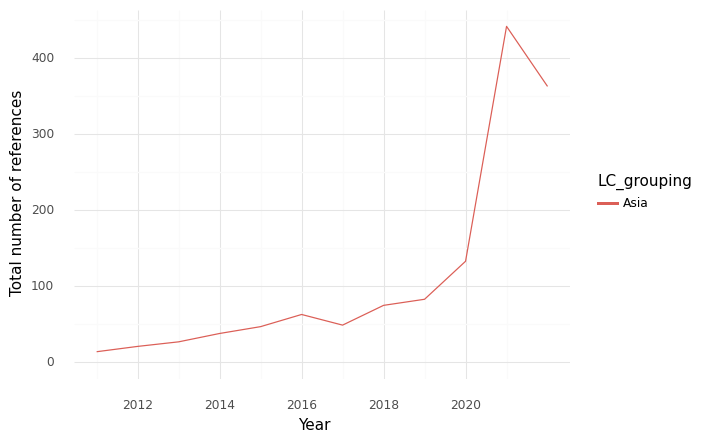

The data file committed next to this chart (first rows):
, index, LC_grouping, Year, intersection, climate, health, sum
0, 0, Asia, 2011, 14.0, 501.0, 1055, 1570
1, 1, Asia, 2012, 21.0, 585.0, 1466, 2072
2, 2, Asia, 2013, 27.0, 632.0, 1092, 1751
3, 3, Asia, 2014, 38.0, 757.0, 1294, 2089
4, 4, Asia, 2015, 47.0, 596.0, 1420, 2063
5, 5, Asia, 2016, 63.0, 828.0, 1779, 2670
6, 6, Asia, 2017, 49.0, 671.0, 1344, 2064
7, 7, Asia, 2018, 75.0, 922.0, 1396, 2393
8, 8, Asia, 2019, 83.0, 1087, 1629, 2799
9, 9, Asia, 2020, 133.0, 1253, 2196, 3582
10, 10, Asia, 2021, 442.0, 2655, 5020, 8117
11, 11, Asia, 2022, 363.0, 3026, 4584, 7973
